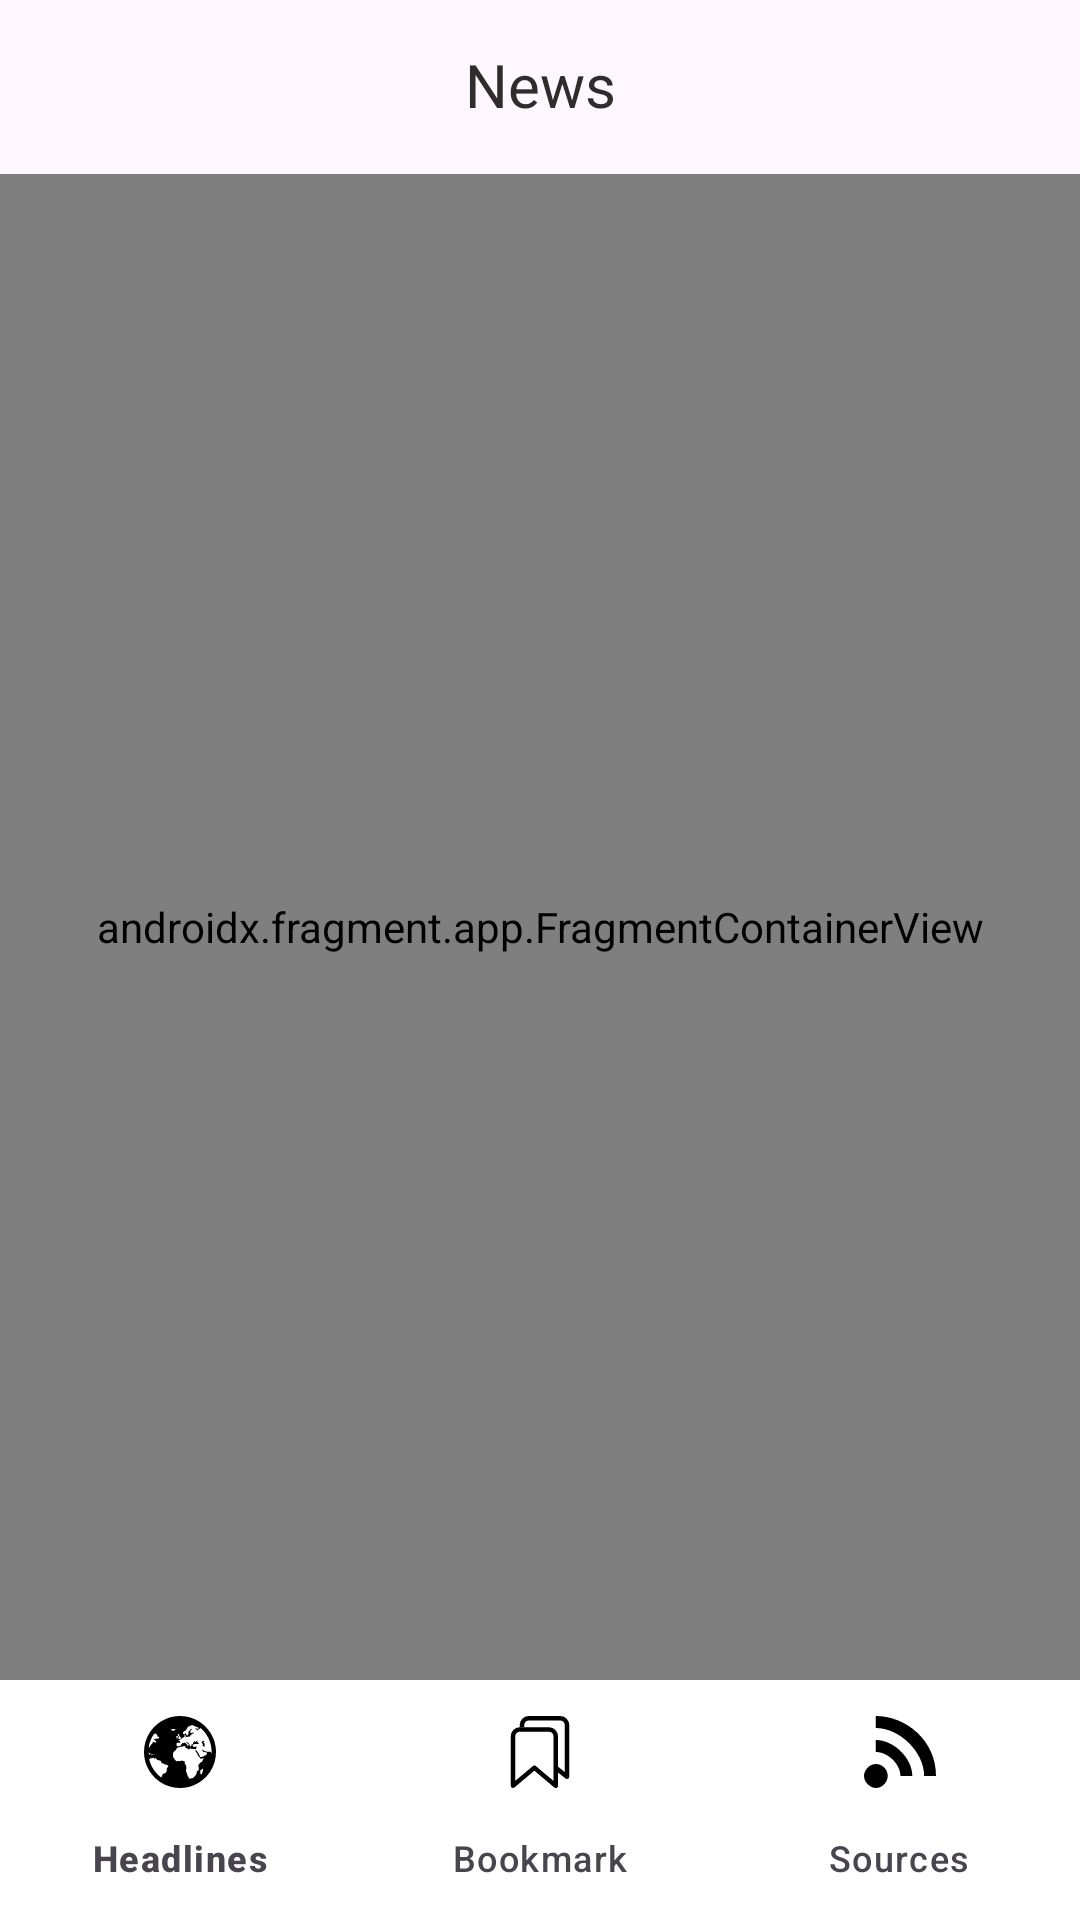

Produce the Android XML layout that renders to this screen, including the resource entries it uses.
<!-- AndroidManifest.xml: application theme Theme.News -->
<!-- res/layout/activity_home.xml -->
<?xml version="1.0" encoding="utf-8"?>
<layout xmlns:android="http://schemas.android.com/apk/res/android"
    xmlns:app="http://schemas.android.com/apk/res-auto"
    xmlns:tools="http://schemas.android.com/tools">

    <data>

    </data>

    <androidx.constraintlayout.widget.ConstraintLayout
        android:layout_width="match_parent"
        android:layout_height="match_parent"
        tools:context=".ui.home.view.HomeActivity">

        <include
            android:id="@+id/toolbar"
            layout="@layout/toolbar"
            android:elevation="@dimen/_16dp"
            app:layout_constraintEnd_toEndOf="parent"
            app:layout_constraintStart_toStartOf="parent"
            app:layout_constraintTop_toTopOf="parent" />

        <View
            android:id="@+id/line"
            android:layout_width="0dp"
            android:layout_height="@dimen/_2dp"
            android:background="@color/lightBlue"
            android:visibility="invisible"
            app:layout_constraintEnd_toEndOf="parent"
            app:layout_constraintStart_toStartOf="parent"
            app:layout_constraintTop_toBottomOf="@+id/toolbar" />

        <androidx.fragment.app.FragmentContainerView
            android:id="@+id/fmContainer"
            android:name="androidx.navigation.fragment.NavHostFragment"
            android:layout_width="0dp"
            android:layout_height="0dp"
            app:defaultNavHost="true"
            app:layout_constraintBottom_toTopOf="@+id/bottomNavigationView"
            app:layout_constraintEnd_toEndOf="parent"
            app:layout_constraintStart_toStartOf="parent"
            app:layout_constraintTop_toBottomOf="@+id/line"
            app:navGraph="@navigation/news_nav" />

        <com.google.android.material.bottomnavigation.BottomNavigationView
            android:id="@+id/bottomNavigationView"
            android:layout_width="0dp"
            android:layout_height="wrap_content"
            android:background="@color/white"
            android:backgroundTint="@color/orange"
            app:itemIconTint="@color/bottom_color"
            app:itemRippleColor="@null"
            app:itemTextColor="@color/bottom_color"
            app:labelVisibilityMode="labeled"
            app:layout_constraintBottom_toBottomOf="parent"
            app:layout_constraintEnd_toEndOf="parent"
            app:layout_constraintStart_toStartOf="parent"
            app:menu="@menu/bottom_nav" />

    </androidx.constraintlayout.widget.ConstraintLayout>
</layout>
<!-- res/layout/toolbar.xml (included above) -->
<?xml version="1.0" encoding="utf-8"?>
<androidx.constraintlayout.widget.ConstraintLayout xmlns:android="http://schemas.android.com/apk/res/android"
    xmlns:app="http://schemas.android.com/apk/res-auto"
    android:layout_width="match_parent"
    android:layout_height="?android:attr/actionBarSize">

    <com.google.android.material.textview.MaterialTextView
        android:id="@+id/toolBar"
        style="@style/Text20"
        android:layout_width="wrap_content"
        android:layout_height="wrap_content"
        android:text="@string/app_name"
        app:layout_constraintBottom_toBottomOf="parent"
        app:layout_constraintEnd_toEndOf="parent"
        app:layout_constraintStart_toStartOf="parent"
        app:layout_constraintTop_toTopOf="parent" />

</androidx.constraintlayout.widget.ConstraintLayout>
<!-- resources referenced by this layout -->
<resources>
  <color name="lightBlue">#2F4B4E</color>
  <color name="orange">#C67C4E</color>
  <color name="white">#FFFFFFFF</color>
  <dimen name="_16dp">16dp</dimen>
  <dimen name="_2dp">2dp</dimen>
  <string name="app_name">News</string>
  <style name="Text20" parent="Widget.AppCompat.TextView">
          <item name="android:textColor">@color/textBlack</item>
          <item name="android:textSize">@dimen/_20sp</item>
          <item name="fontFamily">@font/sora_bold</item>
      </style>
  <style name="Theme.News" parent="Base.Theme.News" />
  <color name="textBlack">#2F2D2C</color>
  <dimen name="_20sp">20sp</dimen>
  <style name="Base.Theme.News" parent="Theme.Material3.DayNight.NoActionBar">
          <item name="android:statusBarColor">@color/white</item>
          <item name="android:windowLightStatusBar">true</item>
          
          
      </style>
</resources>
